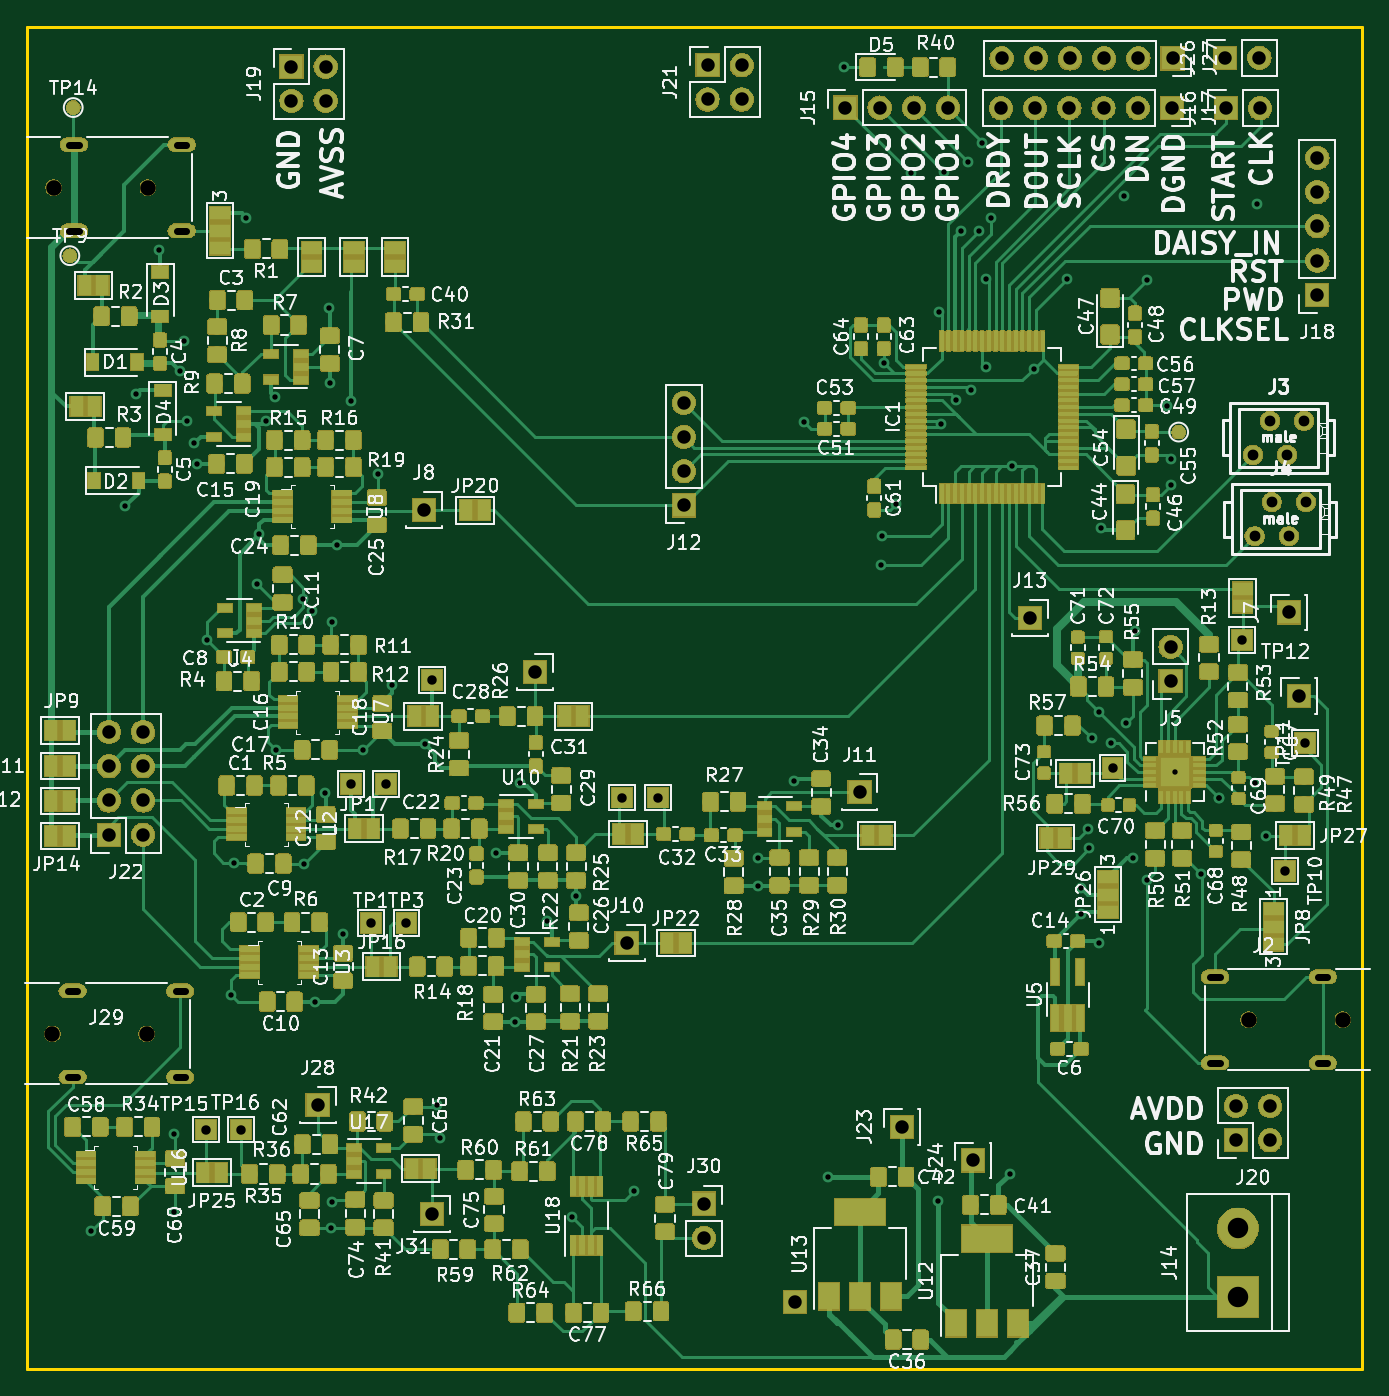
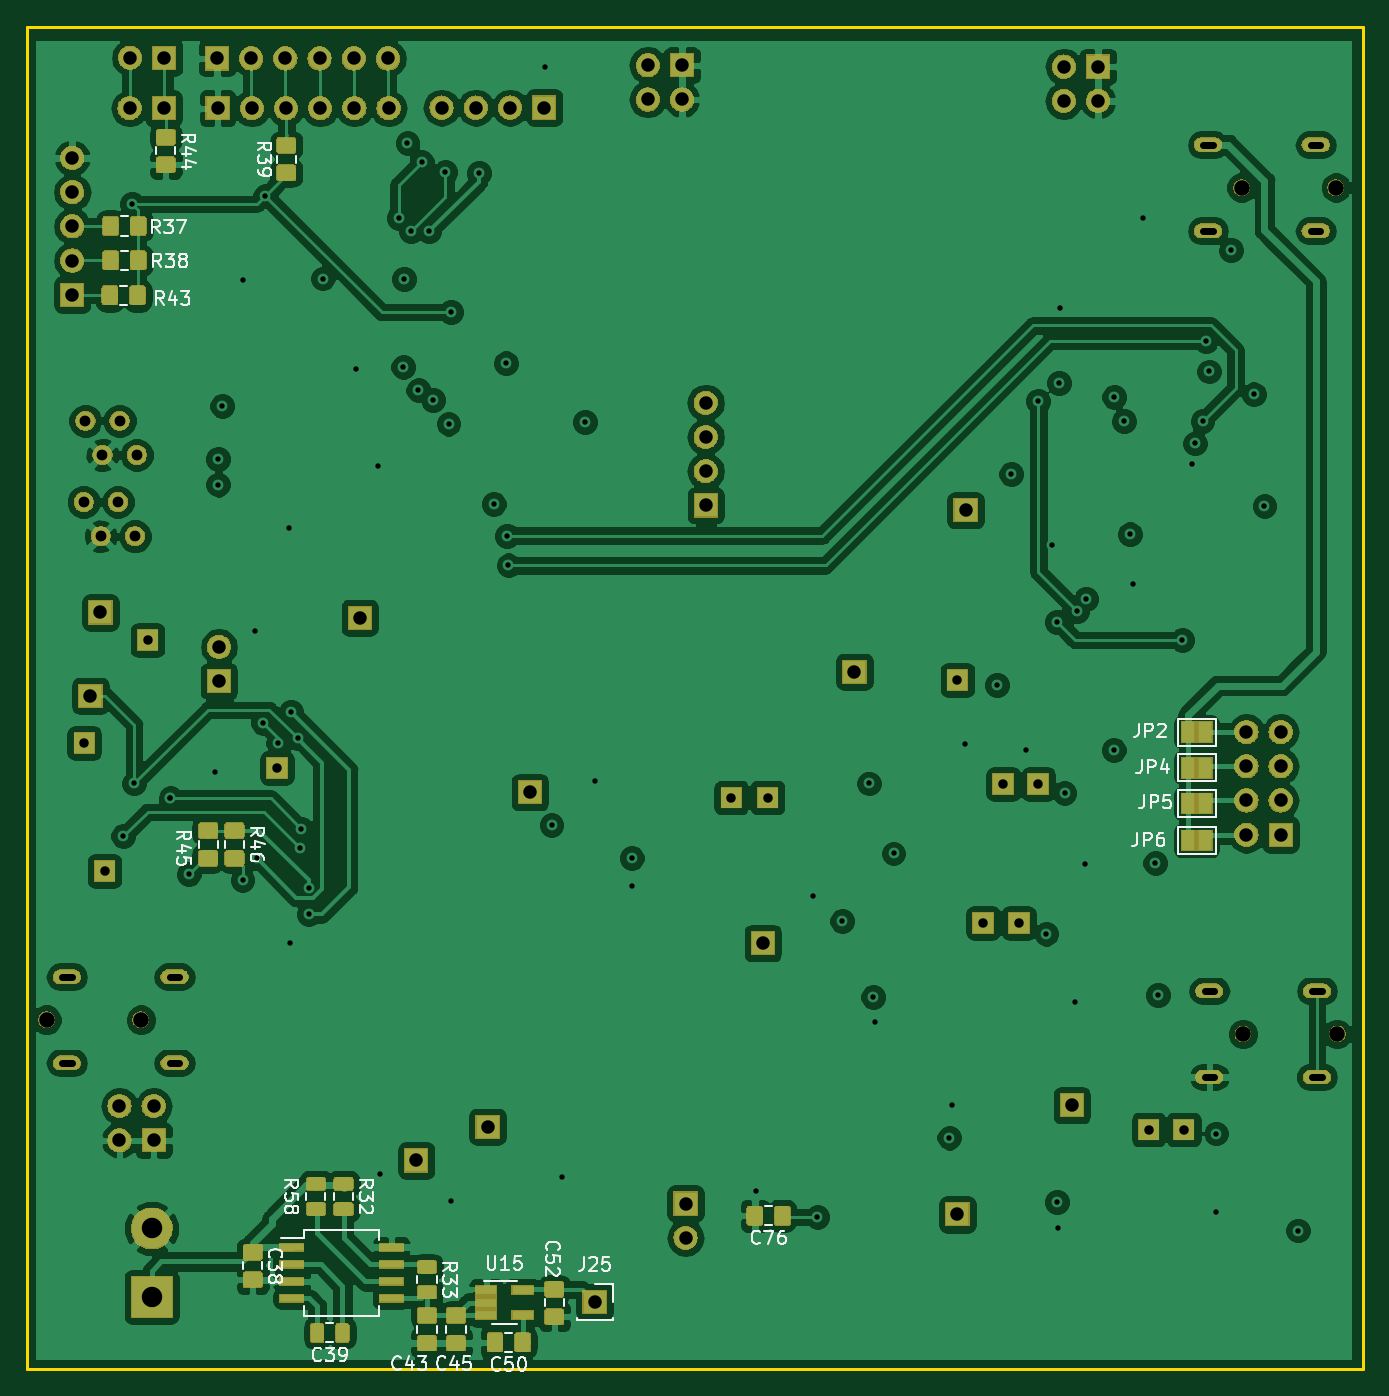
Circuit board: 13 layer files. Board 99.2 x 99.7 mm.
- bottom_copper: ADS1298_FINAL-B.Cu.gbr (447421 bytes)
- bottom_mask: ADS1298_FINAL-B.Mask.gbr (136694 bytes)
- paste: ADS1298_FINAL-B.Paste.gbr (62621 bytes)
- bottom_silk: ADS1298_FINAL-B.SilkS.gbr (27494 bytes)
- outline: ADS1298_FINAL-Edge.Cuts.gbr (690 bytes)
- top_copper: ADS1298_FINAL-F.Cu.gbr (681327 bytes)
- top_mask: ADS1298_FINAL-F.Mask.gbr (398274 bytes)
- paste: ADS1298_FINAL-F.Paste.gbr (570950 bytes)
- top_silk: ADS1298_FINAL-F.SilkS.gbr (242283 bytes)
- inner_copper: ADS1298_FINAL-In1.Cu.gbr (174034 bytes)
- inner_copper: ADS1298_FINAL-In2.Cu.gbr (170853 bytes)
- drill: ADS1298_FINAL-NPTH.drl (227 bytes)
- drill: ADS1298_FINAL-PTH.drl (3116 bytes)

=== bottom_copper: ADS1298_FINAL-B.Cu.gbr (447421 bytes, source omitted) ===
=== bottom_mask: ADS1298_FINAL-B.Mask.gbr (136694 bytes, source omitted) ===
=== paste: ADS1298_FINAL-B.Paste.gbr (62621 bytes, source omitted) ===
=== bottom_silk: ADS1298_FINAL-B.SilkS.gbr (27494 bytes, source omitted) ===
=== outline: ADS1298_FINAL-Edge.Cuts.gbr ===
G04 #@! TF.GenerationSoftware,KiCad,Pcbnew,(5.0.2)-1*
G04 #@! TF.CreationDate,2019-08-15T12:32:10+02:00*
G04 #@! TF.ProjectId,ADS1298_FINAL,41445331-3239-4385-9f46-494e414c2e6b,rev?*
G04 #@! TF.SameCoordinates,Original*
G04 #@! TF.FileFunction,Profile,NP*
%FSLAX46Y46*%
G04 Gerber Fmt 4.6, Leading zero omitted, Abs format (unit mm)*
G04 Created by KiCad (PCBNEW (5.0.2)-1) date 15-8-2019 12:32:10*
%MOMM*%
%LPD*%
G01*
G04 APERTURE LIST*
%ADD10C,0.200000*%
G04 APERTURE END LIST*
D10*
X20200000Y-20000000D02*
X20200000Y-119700000D01*
X119400000Y-119700000D02*
X20200000Y-119700000D01*
X119400000Y-20000000D02*
X119400000Y-119700000D01*
X20200000Y-20000000D02*
X119400000Y-20000000D01*
M02*

=== top_copper: ADS1298_FINAL-F.Cu.gbr (681327 bytes, source omitted) ===
=== top_mask: ADS1298_FINAL-F.Mask.gbr (398274 bytes, source omitted) ===
=== paste: ADS1298_FINAL-F.Paste.gbr (570950 bytes, source omitted) ===
=== top_silk: ADS1298_FINAL-F.SilkS.gbr (242283 bytes, source omitted) ===
=== inner_copper: ADS1298_FINAL-In1.Cu.gbr (174034 bytes, source omitted) ===
=== inner_copper: ADS1298_FINAL-In2.Cu.gbr (170853 bytes, source omitted) ===
=== drill: ADS1298_FINAL-NPTH.drl ===
M48
;DRILL file {KiCad (5.0.2)-1} date 15-8-2019 12:32:16
;FORMAT={-:-/ absolute / metric / decimal}
FMAT,2
METRIC,TZ
T1C1.150
%
G90
G05
T1
X110.95Y-93.75
X117.95Y-93.75
X22.2Y-31.95
X29.2Y-31.95
X22.1Y-94.8
X29.1Y-94.8
T0
M30

=== drill: ADS1298_FINAL-PTH.drl ===
M48
;DRILL file {KiCad (5.0.2)-1} date 15-8-2019 12:32:16
;FORMAT={-:-/ absolute / metric / decimal}
FMAT,2
METRIC,TZ
T1C0.400
T2C0.500
T3C0.700
T4C0.800
T5C1.000
T6C1.520
%
G90
G05
T1
X25.Y-109.4
X27.5Y-55.6
X28.3Y-47.3
X30.Y-36.6
X31.1Y-102.2
X31.1Y-108.
X31.6Y-45.6
X31.85Y-43.35
X32.1Y-49.3
X32.65Y-50.95
X32.85Y-52.5
X33.6Y-65.55
X35.4Y-91.9
X35.6Y-82.1
X36.5Y-34.2
X37.3Y-61.4
X37.475Y-57.7
X37.95Y-49.3
X38.65Y-47.5
X38.7Y-73.7
X40.75Y-62.5
X40.8Y-82.15
X41.4Y-63.4
X41.6Y-92.4
X42.35Y-76.9
X42.65Y-40.9
X42.75Y-46.45
X42.8Y-109.2
X42.9Y-64.2
X42.9Y-107.3
X43.25Y-58.5
X43.7Y-87.35
X44.3Y-47.8
X45.2Y-73.7
X46.3Y-53.2
X47.35Y-68.9
X49.75Y-73.25
X50.7Y-100.1
X50.9Y-102.5
X55.05Y-81.4
X56.45Y-93.9
X56.55Y-92.05
X56.85Y-76.2
X58.85Y-86.4
X60.7Y-108.4
X61.Y-84.55
X65.3Y-106.5
X74.5Y-81.75
X74.5Y-83.8
X77.2Y-76.
X77.95Y-49.35
X79.7Y-105.4
X80.45Y-79.3
X80.9Y-23.
X83.65Y-60.
X83.75Y-57.8
X83.85Y-45.
X84.75Y-55.45
X85.85Y-30.85
X87.9Y-107.2
X87.925Y-41.2
X88.1Y-49.475
X88.34Y-30.8
X89.25Y-47.7
X89.55Y-35.2
X90.1Y-30.02
X90.337Y-46.998
X90.9Y-35.2
X91.15Y-28.65
X91.425Y-38.75
X91.45Y-45.25
X91.8Y-34.2
X93.2Y-105.2
X93.35Y-52.65
X95.Y-45.4
X97.45Y-38.7
X98.5Y-83.95
X98.5Y-85.9
X99.05Y-79.55
X99.1Y-81.
X99.3Y-72.85
X99.8Y-70.9
X99.85Y-88.05
X99.95Y-57.25
X100.75Y-73.2
X101.7Y-32.55
X101.85Y-71.7
X102.35Y-81.75
X102.5Y-64.9
X103.4Y-38.8
X103.4Y-83.35
X104.9Y-48.15
X105.2Y-52.1
X105.2Y-54.
X105.45Y-75.35
X107.4Y-82.95
X108.75Y-77.3
X108.75Y-77.3
X111.45Y-76.2
X111.6Y-33.15
X112.25Y-80.1
T3
X33.5Y-101.9
X48.4Y-86.55
X100.85Y-75.05
X44.3Y-76.25
X36.1Y-101.9
X64.4Y-77.25
X46.9Y-76.25
X113.65Y-82.7
X110.45Y-65.55
X115.15Y-73.2
X67.1Y-77.25
X50.3Y-68.5
X45.75Y-86.55
T4
X111.26Y-51.8
X112.53Y-49.26
X113.8Y-51.8
X115.07Y-49.26
X111.39Y-57.84
X112.66Y-55.3
X113.93Y-57.84
X115.2Y-55.3
T5
X39.86Y-22.96
X39.86Y-25.5
X42.4Y-22.96
X42.4Y-25.5
X41.8Y-100.1
X109.25Y-26.05
X111.79Y-26.05
X94.7Y-63.9
X109.21Y-22.3
X111.75Y-22.3
X81.Y-26.
X83.54Y-26.
X86.08Y-26.
X88.62Y-26.
X92.6Y-22.35
X95.14Y-22.35
X97.68Y-22.35
X100.22Y-22.35
X102.76Y-22.35
X105.3Y-22.35
X69.Y-47.93
X69.Y-50.47
X69.Y-53.01
X69.Y-55.55
X57.95Y-67.9
X50.3Y-108.2
X26.3Y-72.38
X26.3Y-74.92
X26.3Y-77.46
X26.3Y-80.
X28.84Y-72.38
X28.84Y-74.92
X28.84Y-77.46
X28.84Y-80.
X90.5Y-104.2
X85.2Y-101.7
X70.76Y-22.86
X70.76Y-25.4
X73.3Y-22.86
X73.3Y-25.4
X64.75Y-88.05
X82.05Y-76.85
X70.5Y-107.4
X70.5Y-109.94
X77.25Y-114.7
X110.Y-100.16
X110.Y-102.7
X112.54Y-100.16
X112.54Y-102.7
X92.55Y-26.05
X95.09Y-26.05
X97.63Y-26.05
X100.17Y-26.05
X102.71Y-26.05
X105.25Y-26.05
X114.7Y-69.7
X116.05Y-29.74
X116.05Y-32.28
X116.05Y-34.82
X116.05Y-37.36
X116.05Y-39.9
X49.7Y-55.9
X113.95Y-63.5
X105.15Y-66.06
X105.15Y-68.6
T6
X110.15Y-109.25
X110.15Y-114.33
T2
X108.8Y-90.55G85X108.1Y-90.55
G05
X108.8Y-96.95G85X108.1Y-96.95
G05
X116.8Y-90.55G85X116.1Y-90.55
G05
X116.8Y-96.95G85X116.1Y-96.95
G05
X23.35Y-28.75G85X24.05Y-28.75
G05
X23.35Y-35.15G85X24.05Y-35.15
G05
X31.35Y-28.75G85X32.05Y-28.75
G05
X31.35Y-35.15G85X32.05Y-35.15
G05
X23.25Y-91.6G85X23.95Y-91.6
G05
X23.25Y-98.G85X23.95Y-98.
G05
X31.25Y-91.6G85X31.95Y-91.6
G05
X31.25Y-98.G85X31.95Y-98.
G05
T0
M30

